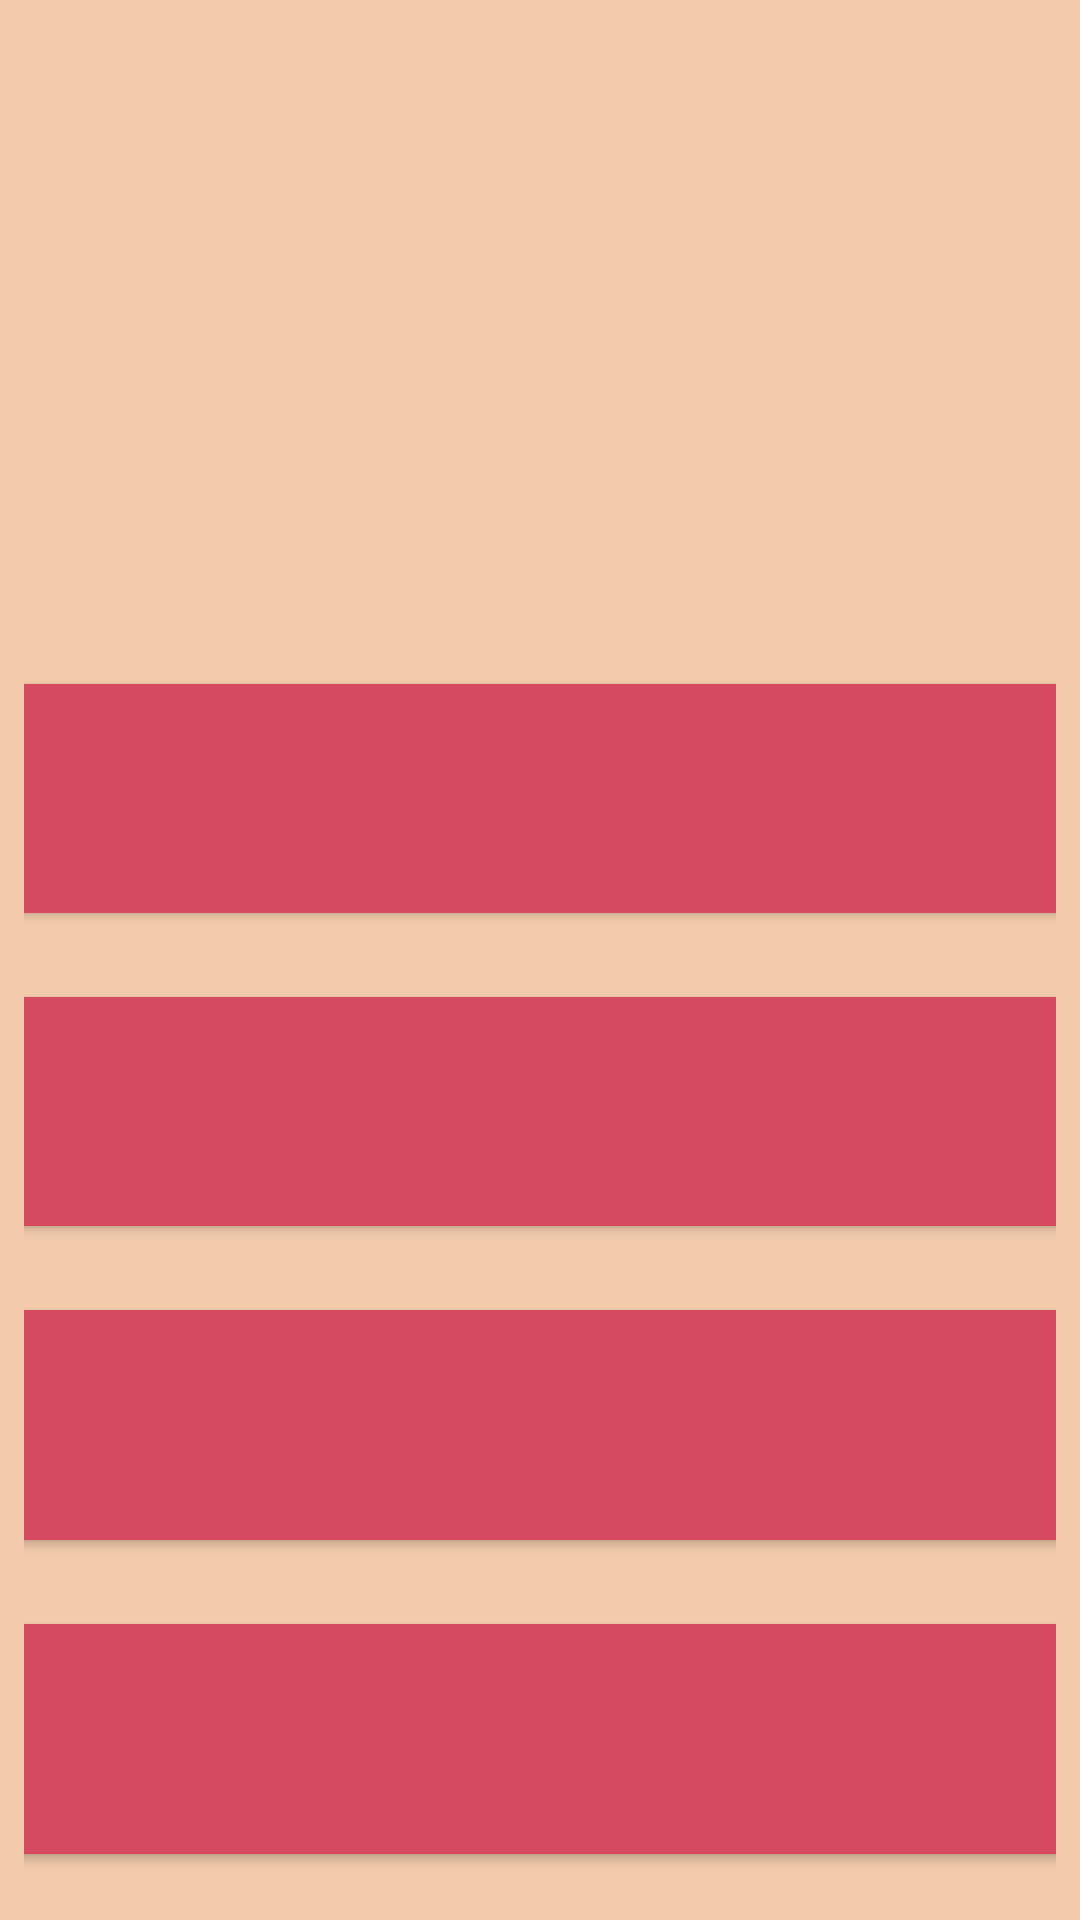

Android layout source for this screen:
<!-- AndroidManifest.xml: application theme Theme.Ada_Tech_Quizz -->
<!-- res/layout/activity_game.xml -->
<?xml version="1.0" encoding="utf-8"?>
<LinearLayout
    xmlns:android="http://schemas.android.com/apk/res/android"
    xmlns:app="http://schemas.android.com/apk/res-auto"
    xmlns:tools="http://schemas.android.com/tools"
    android:layout_width="match_parent"
    android:layout_height="match_parent"
    android:orientation="vertical"
    android:padding="8dp"
    android:background="@color/beige"
    tools:context=".controller.GameActivity">

    <TextView
        android:id="@+id/game_activity_textview_question"
        android:layout_width="363dp"
        android:layout_height="13dp"
        android:layout_margin="8dp"
        android:layout_weight="4"
        android:gravity="center"
        android:textColor="@color/black"
        android:textSize="22sp"
        android:textStyle="bold"
        tools:text="Question?"
        />

    <Button
        android:id="@+id/game_activity_button_1"
        android:layout_width="365dp"
        android:layout_height="0dp"
        android:layout_gravity="center_horizontal"
        android:layout_margin="8dp"
        android:layout_weight="2"
        android:padding="16dp"
        android:textSize="16sp"
        tools:text="Answer1"
        android:backgroundTint="@color/pink"
        />

    <Button
        android:id="@+id/game_activity_button_2"
        android:layout_width="365dp"
        android:layout_height="0dp"
        android:layout_gravity="center_horizontal"
        android:layout_margin="8dp"
        android:layout_weight="2"
        android:padding="16dp"
        android:textSize="16sp"
        tools:text="Answer2"
        android:backgroundTint="@color/pink"
        />

    <Button
        android:id="@+id/game_activity_button_3"
        android:layout_width="365dp"
        android:layout_height="0dp"
        android:layout_gravity="center_horizontal"
        android:layout_margin="8dp"
        android:layout_weight="2"
        android:padding="16dp"
        android:textSize="16sp"
        tools:text="Answer3"
        android:backgroundTint="@color/pink"
        />

    <Button
        android:id="@+id/game_activity_button_4"
        android:layout_width="365dp"
        android:layout_height="0dp"
        android:layout_gravity="center_horizontal"
        android:layout_margin="8dp"
        android:layout_weight="2"
        android:padding="16dp"
        android:textSize="16sp"
        tools:text="Answer4"
        android:backgroundTint="@color/pink"
        />

</LinearLayout>
<!-- resources referenced by this layout -->
<resources>
  <color name="beige">#F3CBAC</color>
  <color name="black">#FF000000</color>
  <color name="pink">#D54A60</color>
  <style name="Theme.Ada_Tech_Quizz" parent="Base.Theme.Ada_Tech_Quizz" />
  <style name="Base.Theme.Ada_Tech_Quizz" parent="Theme.Material3.DayNight.NoActionBar">
          
          
      </style>
</resources>
